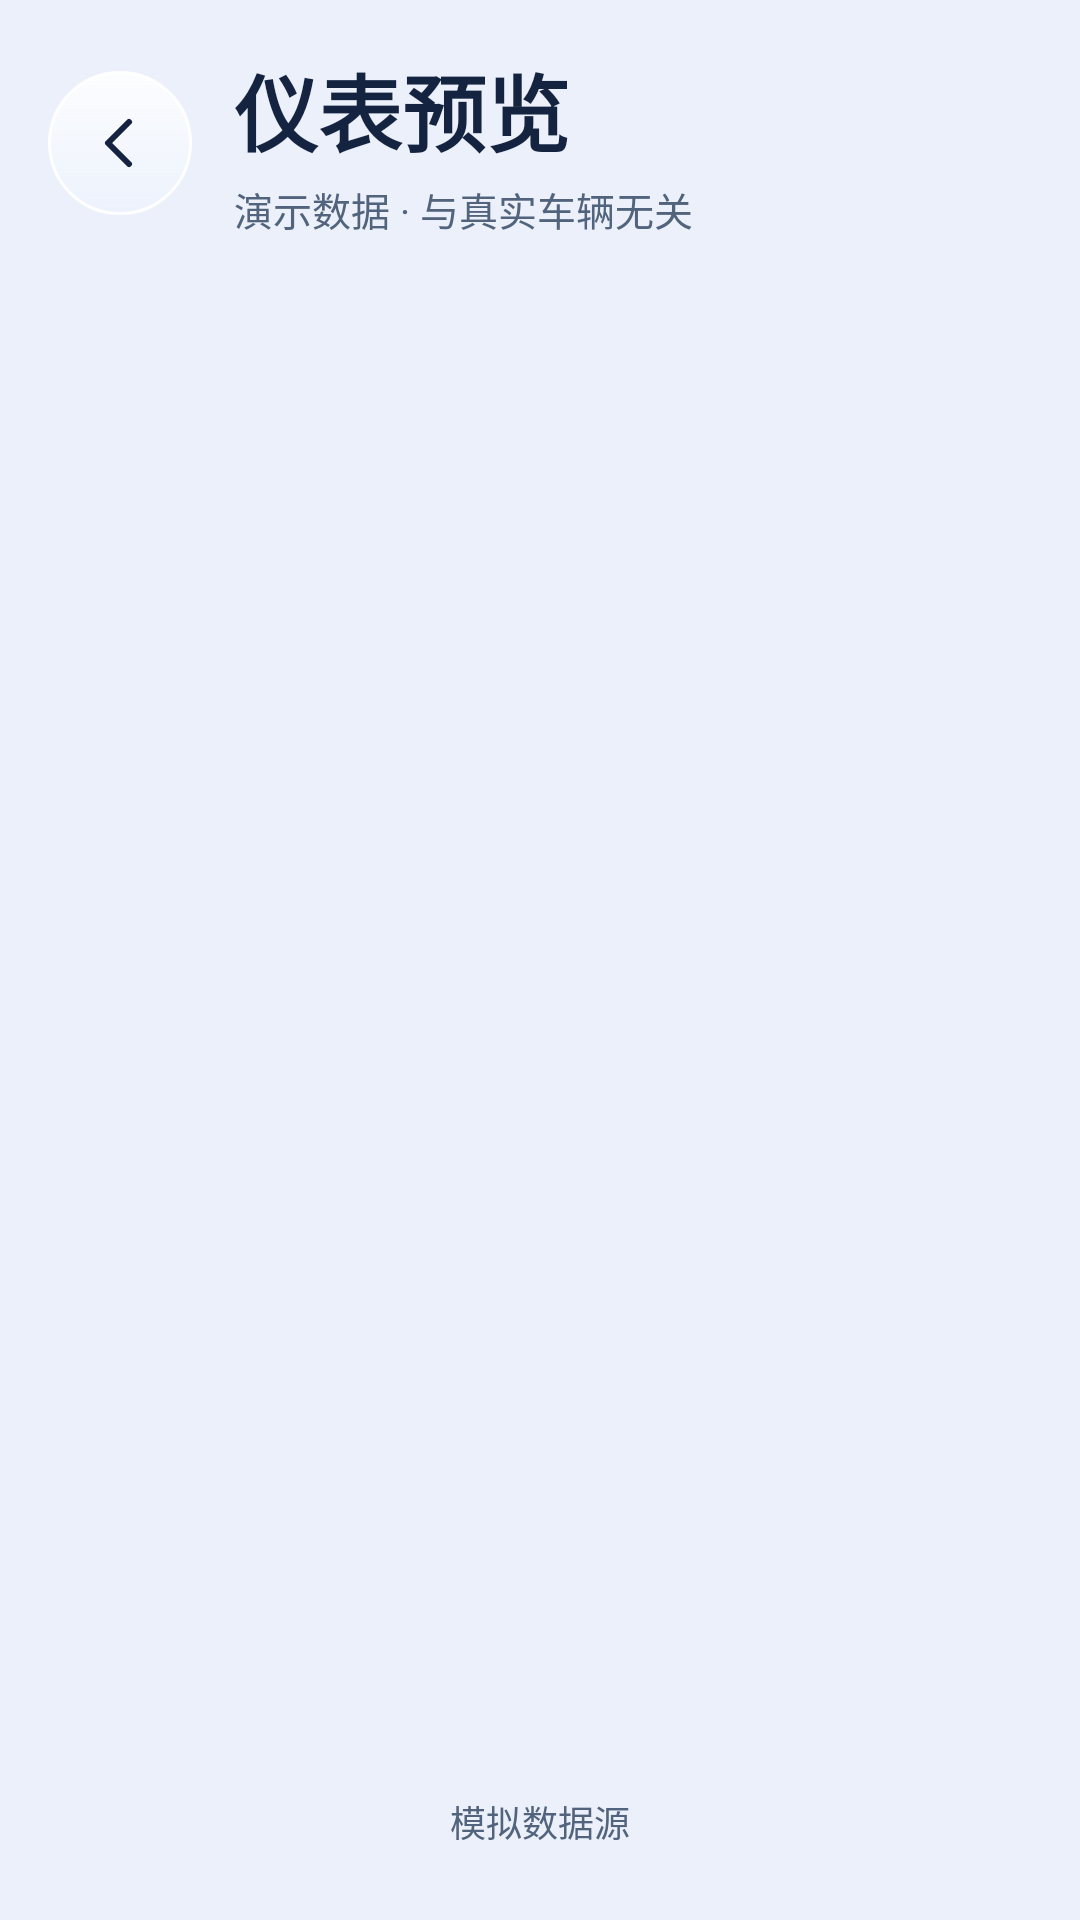

Here is an Android app screen rendered from its layout file. Give the layout XML and the strings, colors and styles it references.
<!-- AndroidManifest.xml: application theme Theme.CarLifeLab -->
<!-- res/layout/activity_tpms_dashboard.xml -->
<?xml version="1.0" encoding="utf-8"?>
<LinearLayout xmlns:android="http://schemas.android.com/apk/res/android" android:layout_height="match_parent" android:orientation="vertical" android:padding="16dp" android:layout_width="match_parent">
    <LinearLayout android:orientation="horizontal" android:gravity="center_vertical" android:layout_marginBottom="16dp" android:layout_width="match_parent" android:layout_height="wrap_content">
        <ImageButton android:id="@+id/glass_back" android:layout_width="48dp" android:layout_height="48dp" android:background="@drawable/glass_button" android:src="@drawable/ic_back" android:contentDescription="@string/glass_back" android:padding="12dp" android:layout_marginEnd="14dp" />
        <LinearLayout android:orientation="vertical" android:layout_width="0dp" android:layout_weight="1" android:layout_height="wrap_content">
            <TextView android:text="仪表预览" android:textSize="28sp" android:textColor="@color/text_primary" android:lineSpacingExtra="3dp" android:textStyle="bold" android:layout_width="match_parent" android:layout_height="wrap_content" />
            <TextView android:text="演示数据 · 与真实车辆无关" android:textSize="13sp" android:textColor="@color/text_secondary" android:lineSpacingExtra="3dp" android:layout_marginTop="3dp" android:layout_width="match_parent" android:layout_height="wrap_content" />
        </LinearLayout>
    </LinearLayout>
    <ImageView android:id="@+id/tpms_preview" android:layout_height="0dp" android:layout_weight="1" android:adjustViewBounds="true" android:contentDescription="@string/tpms_dashboard" android:scaleType="fitCenter" android:layout_width="match_parent" />
    <TextView android:text="模拟数据源" android:textSize="12sp" android:textColor="@color/text_secondary" android:lineSpacingExtra="3dp" android:gravity="center" android:layout_marginTop="8dp" android:padding="8dp" android:id="@+id/tpms_status" android:layout_width="match_parent" android:layout_height="wrap_content" />
</LinearLayout>
<!-- resources referenced by this layout -->
<resources>
  <color name="text_primary">#142440</color>
  <color name="text_secondary">#52647D</color>
  <!-- drawable glass_button (drawable) -->
  <ripple xmlns:android="http://schemas.android.com/apk/res/android" android:color="#243B71DA"><item><shape><corners android:radius="24dp"/><gradient android:angle="270" android:startColor="#DAFFFFFF" android:endColor="#75EEF4FF"/><stroke android:width="1dp" android:color="#EDFFFFFF"/></shape></item></ripple>
  <!-- drawable ic_back (drawable) -->
  <vector xmlns:android="http://schemas.android.com/apk/res/android" android:width="24dp" android:height="24dp" android:viewportWidth="24" android:viewportHeight="24"><path android:fillColor="@android:color/transparent" android:strokeColor="@color/text_primary" android:strokeWidth="2" android:strokeLineCap="round" android:strokeLineJoin="round" android:pathData="M15,5 L8,12 L15,19"/></vector>
  <string name="glass_back">返回上一页</string>
  <string name="tpms_dashboard">胎压仪表</string>
  <style name="Theme.CarLifeLab" parent="Theme.CarLifeLab.Base" />
  <style name="Theme.CarLifeLab.Base" parent="android:style/Theme.Material.Light.NoActionBar">
    <item name="android:fontFamily">sans-serif</item><item name="android:buttonStyle">@style/Widget.CarLink.Button</item><item name="android:editTextStyle">@style/Widget.CarLink.Input</item>
    <item name="android:windowLightStatusBar">true</item><item name="android:statusBarColor">@color/surface</item><item name="android:navigationBarColor">#405273</item><item name="android:windowBackground">@color/surface</item><item name="android:colorAccent">@color/primary</item><item name="android:windowActionModeOverlay">true</item><item name="android:windowSoftInputMode">adjustResize</item>
   </style>
  <style name="Widget.CarLink.Button" parent="android:style/Widget.Material.Light.Button">
    <item name="android:background">@drawable/glass_button</item><item name="android:backgroundTint">@null</item><item name="android:textColor">@color/text_primary</item><item name="android:textSize">15sp</item><item name="android:fontFamily">sans-serif-medium</item><item name="android:textAllCaps">false</item><item name="android:minHeight">56dp</item><item name="android:minWidth">0dp</item><item name="android:paddingHorizontal">14dp</item><item name="android:paddingVertical">14dp</item><item name="android:maxLines">2</item><item name="android:gravity">center</item><item name="android:stateListAnimator">@null</item><item name="android:elevation">1dp</item>
   </style>
  <style name="Widget.CarLink.Input" parent="android:style/Widget.Material.Light.EditText"><item name="android:background">@drawable/glass_input</item><item name="android:backgroundTint">@null</item><item name="android:textColor">@color/text_primary</item><item name="android:textColorHint">@color/text_secondary</item><item name="android:minHeight">56dp</item><item name="android:minWidth">0dp</item><item name="android:padding">14dp</item></style>
  <color name="surface">#EBF0FA</color>
  <color name="primary">#326FE7</color>
  <!-- drawable glass_input (drawable) -->
  <selector xmlns:android="http://schemas.android.com/apk/res/android"><item android:state_focused="true"><shape><corners android:radius="18dp"/><solid android:color="#D9FFFFFF"/><stroke android:width="2dp" android:color="@color/primary"/></shape></item><item><shape><corners android:radius="18dp"/><gradient android:angle="270" android:startColor="#A6FFFFFF" android:endColor="#70E8EFFA"/><stroke android:width="1dp" android:color="#DDFFFFFF"/></shape></item></selector>
</resources>
